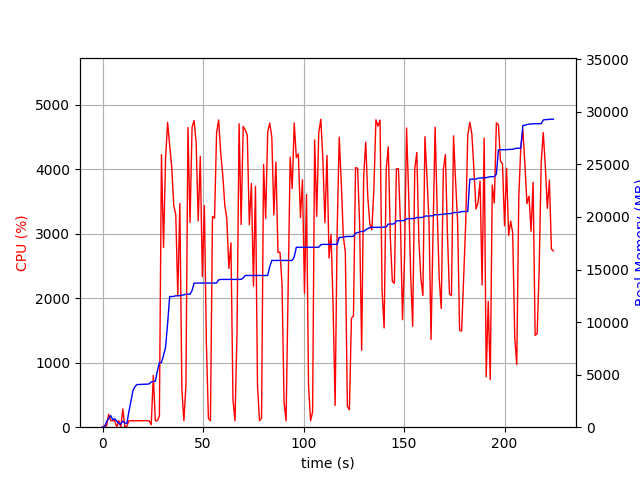

The table this chart was drawn from, first rows:
elapsed_time, nproc, cpu, mem_real, mem_virtual
3.790855407714844e-05, 1, 0.0, 8.918, 3186
1.008, 2, 21.8, 45.91, 149.8
2.017, 4, 18.8, 531.3, 2152
3.026, 4, 200.2, 846.9, 2522
4.035, 8, 100.2, 1108, 5283
5.044, 3, 100.2, 711.4, 2016
6.052, 3, 100.1, 794.3, 2160
7.061, 5, 3.0, 588.2, 2435
8.071, 3, 99.1, 344.2, 1622
9.079, 3, 2.0, 311.3, 1570
10.09, 4, 282.6, 581.1, 2206
11.1, 4, 5.0, 406.1, 1972
12.11, 1, 15.8, 354.8, 1685
13.12, 1, 100.0, 1491, 2629
14.13, 1, 99.1, 2513, 5237
15.14, 1, 101.1, 3485, 5359
16.14, 1, 99.1, 3867, 6895
17.15, 1, 101.1, 4057, 6895
18.16, 1, 99.1, 4063, 6895
19.17, 1, 100.8, 4063, 6895
20.19, 1, 100.8, 4065, 6895
21.2, 1, 100.8, 4071, 6895
22.21, 1, 100.9, 4095, 6895
23.22, 2, 98.8, 4121, 10093
24.23, 1, 39.5, 4300, 10344
25.25, 1, 803.7, 4352, 10344
26.26, 1, 99.7, 4370, 10344
27.27, 1, 100.8, 5334, 12436
28.28, 1, 169.8, 6140, 12628
29.31, 1, 4224, 6158, 12628
30.34, 1, 2784, 6828, 14690
31.35, 1, 4159, 7595, 14690
32.37, 1, 4725, 9844, 18311
33.4, 1, 4368, 12430, 18450
34.42, 1, 4035, 12430, 18450
35.43, 1, 3436, 12442, 18453
36.44, 1, 3293, 12500, 18453
37.45, 1, 2040, 12500, 18453
38.46, 1, 3466, 12506, 18453
39.46, 1, 594.6, 12567, 18677
40.47, 1, 101.1, 12585, 18677
41.48, 1, 652.4, 12651, 18677
42.5, 1, 4646, 12651, 18677
43.53, 1, 3173, 12651, 18677
44.54, 1, 4648, 13008, 18957
45.57, 1, 4752, 13709, 19301
46.58, 1, 4400, 13709, 19301
47.6, 1, 3199, 13709, 19301
48.63, 1, 4198, 13709, 19301
49.65, 1, 2334, 13709, 19301
50.66, 1, 3436, 13709, 19301
51.67, 1, 1291, 13711, 19301
52.68, 1, 134.6, 13713, 19301
53.69, 1, 100.1, 13713, 19301
54.7, 1, 3266, 13713, 19301
55.73, 1, 3239, 13713, 19301
56.74, 1, 4561, 13713, 19301
57.75, 1, 4763, 14014, 19698
58.78, 1, 4258, 14056, 19758
59.81, 1, 3910, 14056, 19758
... 162 more rows
